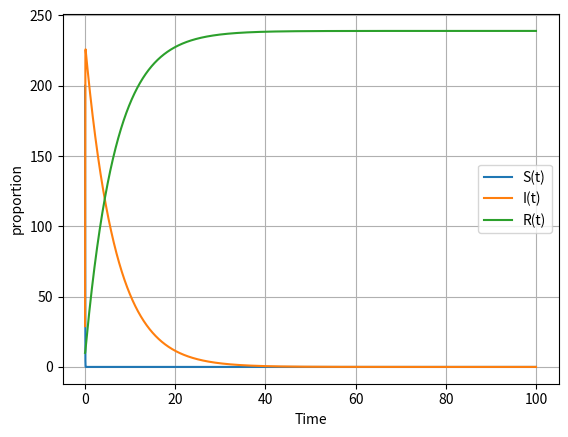

The script that saved this image:
#import packages
import numpy
import scipy.integrate
import matplotlib.pyplot as plt

def differential_equation(y, time, beta, gamma):

    """
    differential equation
    =====================
    A function that takes as parameter the initial value (y), the time,
    the betta which is the coefficiant of decrease the number of susceptible and
    gamma which is the coefficiant we use with the recovered differential equation.

    return : This function returns an array with ds/di, di/dt and dr/dt.
    """

    S, I, R = y
    ds_dt = -beta * S * I
    di_dt = beta * S * I - gamma * I
    dr_dt = gamma * I
    return ([ds_dt, di_dt, dr_dt])

#initial condition
initialS = 200
initialI = 29
initialR = 10

So = initialS
Io = initialI
Ro = initialR

beta = 0.35
gamma = 0.15

#time vector
time = numpy.linspace(0, 100, 100000)

#sir_model
sir_model = scipy.integrate.odeint(differential_equation, [So, Io, Ro], time, args = (beta, gamma))
sir_model = numpy.array(sir_model)

#plot result
#plt.figure(figsize[6, 4])
plt.plot(time, sir_model[:, 0], label = "S(t)")
plt.plot(time, sir_model[:, 1], label = "I(t)")
plt.plot(time, sir_model[:, 2], label = "R(t)")
plt.grid()
plt.legend()
plt.xlabel("Time")
plt.ylabel("proportion")
plt.show()
